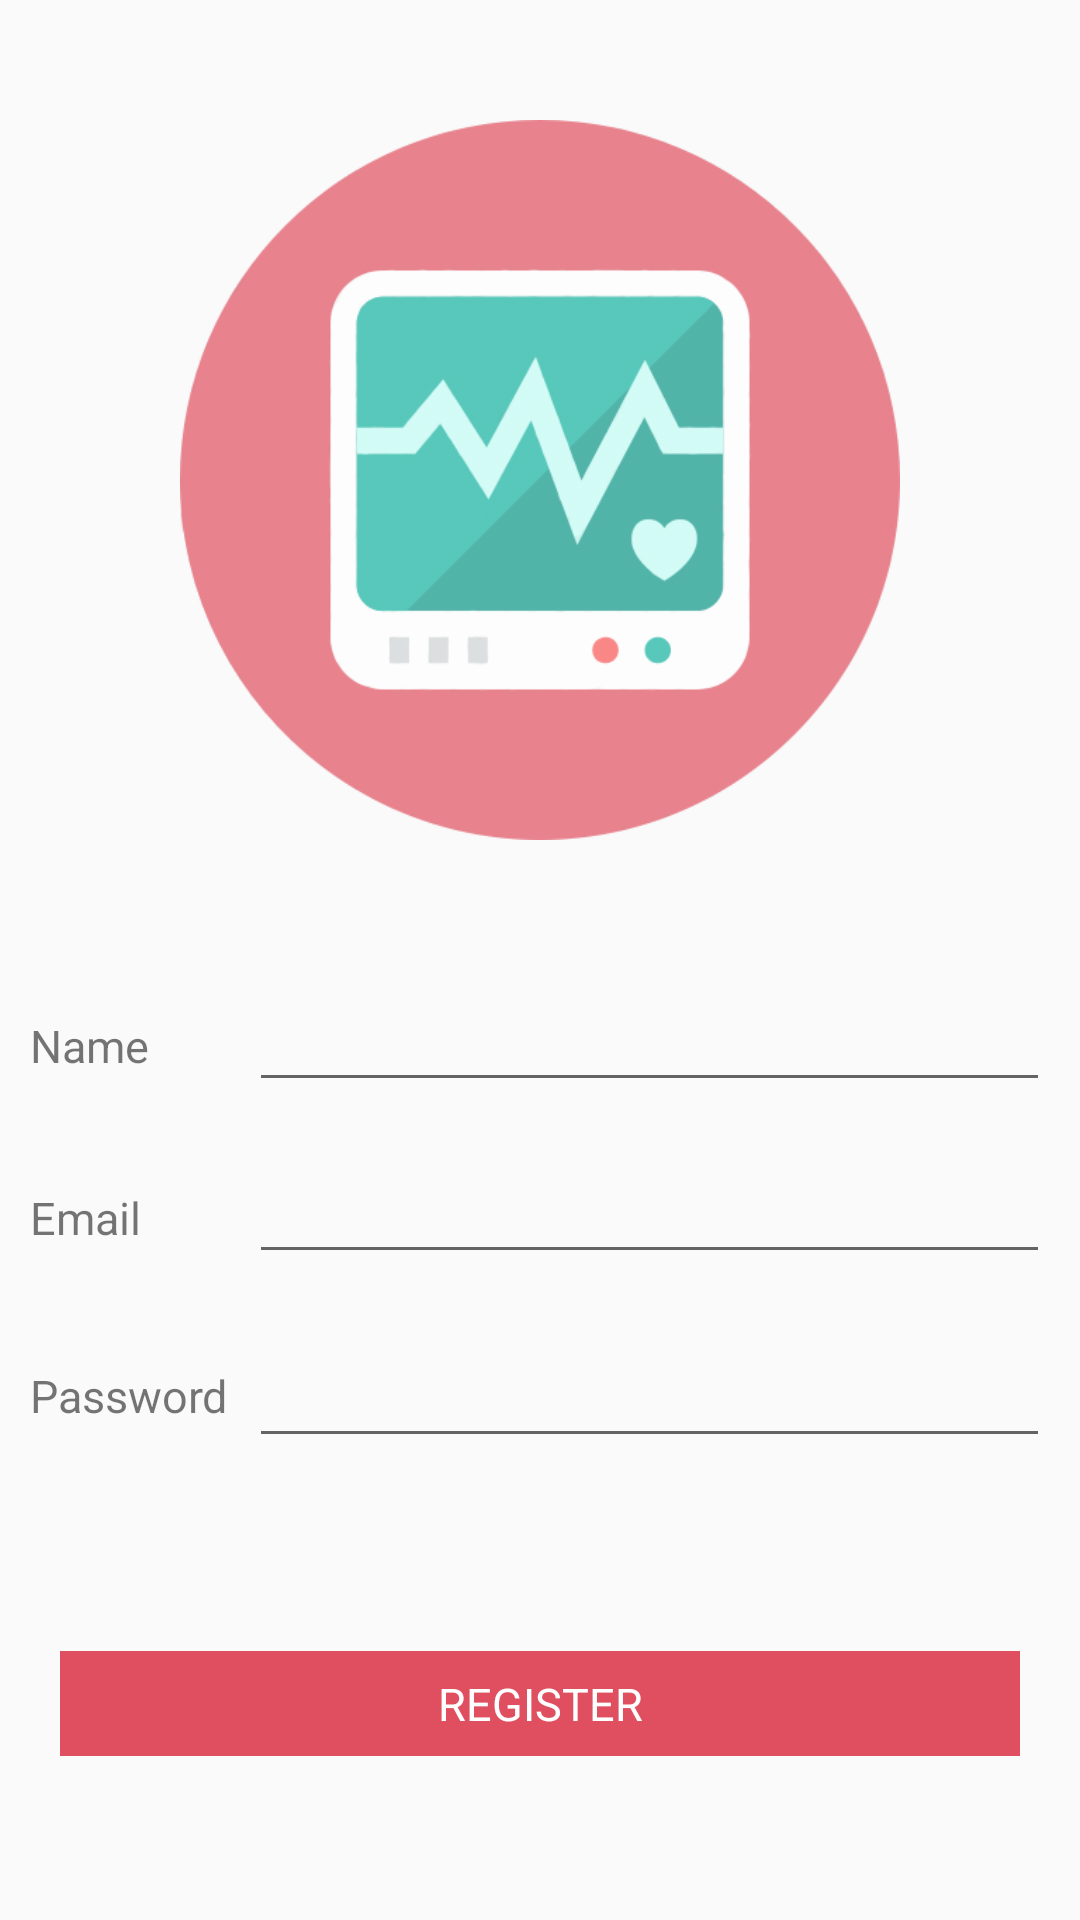

Android layout source for this screen:
<!-- AndroidManifest.xml: application theme MyMaterialTheme.Base -->
<!-- res/layout/activity_register.xml -->
<?xml version="1.0" encoding="utf-8"?>
<LinearLayout
    xmlns:android="http://schemas.android.com/apk/res/android"
    xmlns:tools="http://schemas.android.com/tools"
    android:layout_width="match_parent"
    android:layout_height="match_parent"
    android:orientation="vertical"
    android:layout_margin="10dp"
    tools:context="com.example.esd.healthmonitor.RegisterActivity">

    <RelativeLayout
        android:layout_width="match_parent"
        android:layout_height="match_parent"
        android:layout_weight="1"
        android:layout_margin="20dp"
        android:padding="20dp">

        <ImageView
            android:layout_width="match_parent"
            android:layout_height="match_parent"
            android:src="@drawable/logo"
            android:alpha=".70"/>

    </RelativeLayout>

    <LinearLayout
        android:layout_width="match_parent"
        android:layout_height="match_parent"
        android:layout_weight="1"
        android:orientation="vertical">

        <LinearLayout
            android:layout_width="wrap_content"
            android:layout_height="wrap_content"
            android:orientation="vertical"
            android:gravity="bottom">

            <LinearLayout
                android:layout_width="match_parent"
                android:layout_height="match_parent"
                android:orientation="horizontal"
                android:layout_weight="1"
                android:layout_margin="10dp"
                android:baselineAligned="false">

                <RelativeLayout
                    android:layout_width="match_parent"
                    android:layout_height="match_parent"
                    android:layout_weight="4">

                    <TextView
                        android:layout_width="match_parent"
                        android:layout_height="wrap_content"
                        android:text="@string/name"
                        android:layout_centerVertical="true"
                        android:textSize="15sp"/>

                </RelativeLayout>

                <RelativeLayout
                    android:layout_width="match_parent"
                    android:layout_height="match_parent"
                    android:layout_weight="1"
                    android:layout_marginLeft="5dp">

                    <EditText
                        android:layout_width="match_parent"
                        android:layout_height="wrap_content"
                        android:textSize="15sp"
                        android:id="@+id/Name"
                        android:inputType="text"/>

                </RelativeLayout>

            </LinearLayout>

            <LinearLayout
                android:layout_width="match_parent"
                android:layout_height="match_parent"
                android:orientation="horizontal"
                android:layout_weight="1"
                android:layout_margin="10dp"
                android:baselineAligned="false">

                <RelativeLayout
                    android:layout_width="match_parent"
                    android:layout_height="match_parent"
                    android:layout_weight="4">

                    <TextView
                        android:layout_width="match_parent"
                        android:layout_height="wrap_content"
                        android:text="@string/email"
                        android:layout_centerVertical="true"
                        android:textSize="15sp"/>

                </RelativeLayout>

                <RelativeLayout
                    android:layout_width="match_parent"
                    android:layout_height="match_parent"
                    android:layout_weight="1"
                    android:layout_marginLeft="5dp">

                    <EditText
                        android:layout_width="match_parent"
                        android:layout_height="wrap_content"
                        android:textSize="15sp"
                        android:id="@+id/Email"
                        android:inputType="textEmailAddress"/>

                </RelativeLayout>

            </LinearLayout>

            <LinearLayout
                android:layout_width="match_parent"
                android:layout_height="match_parent"
                android:orientation="horizontal"
                android:layout_weight="1"
                android:layout_margin="10dp"
                android:baselineAligned="false">

                <RelativeLayout
                    android:layout_width="match_parent"
                    android:layout_height="match_parent"
                    android:layout_weight="4">

                    <TextView
                        android:layout_width="match_parent"
                        android:layout_height="wrap_content"
                        android:text="@string/password"
                        android:layout_centerVertical="true"
                        android:textSize="15sp"/>

                </RelativeLayout>

                <RelativeLayout
                    android:layout_width="match_parent"
                    android:layout_height="match_parent"
                    android:layout_weight="1"
                    android:layout_marginLeft="5dp">

                    <EditText
                        android:layout_width="match_parent"
                        android:layout_height="wrap_content"
                        android:id="@+id/Password"
                        android:inputType="textPassword"/>

                </RelativeLayout>

            </LinearLayout>

        </LinearLayout>

        <RelativeLayout
            android:layout_width="match_parent"
            android:layout_height="0dp"
            android:layout_weight="1">

            <LinearLayout
                android:layout_width="match_parent"
                android:layout_height="35dp"
                android:layout_marginBottom="10dp"
                android:layout_marginTop="10dp"
                android:layout_marginRight="20dp"
                android:layout_marginLeft="20dp"
                android:background="#e04f5f"
                android:id="@+id/RegisterButton"
                android:layout_centerInParent="true">

                <TextView
                    android:layout_width="match_parent"
                    android:layout_height="wrap_content"
                    android:text="@string/register"
                    android:layout_centerInParent="true"
                    android:layout_gravity="center"
                    android:textColor="#ffffff"
                    android:textAlignment="center"
                    android:textAllCaps="true"
                    android:textSize="15dp"/>

            </LinearLayout>

        </RelativeLayout>

    </LinearLayout>

</LinearLayout>
<!-- resources referenced by this layout -->
<resources>
  <!-- drawable logo: png bitmap (drawable, 53775 bytes) -->
  <string name="email">Email</string>
  <string name="name">Name</string>
  <string name="password">Password</string>
  <string name="register">Register</string>
  <style name="MyMaterialTheme.Base" parent="Theme.AppCompat.Light.NoActionBar">
          <item name="windowNoTitle">true</item>
          <item name="windowActionBar">false</item>
          <item name="colorPrimary">@color/colorAccent</item>
          <item name="colorPrimaryDark">@color/colorAccent</item>
          <item name="colorAccent">@color/colorAccent</item>
          <item name="titleTextAppearance">@style/TextAppearance.Widget.Event.Toolbar.Title</item>
      </style>
  <color name="colorAccent">#e04f5f</color>
  <style name="TextAppearance.Widget.Event.Toolbar.Title" parent="TextAppearance.Widget.AppCompat.Toolbar.Title">
          <item name="android:textStyle">normal</item>
      </style>
</resources>
